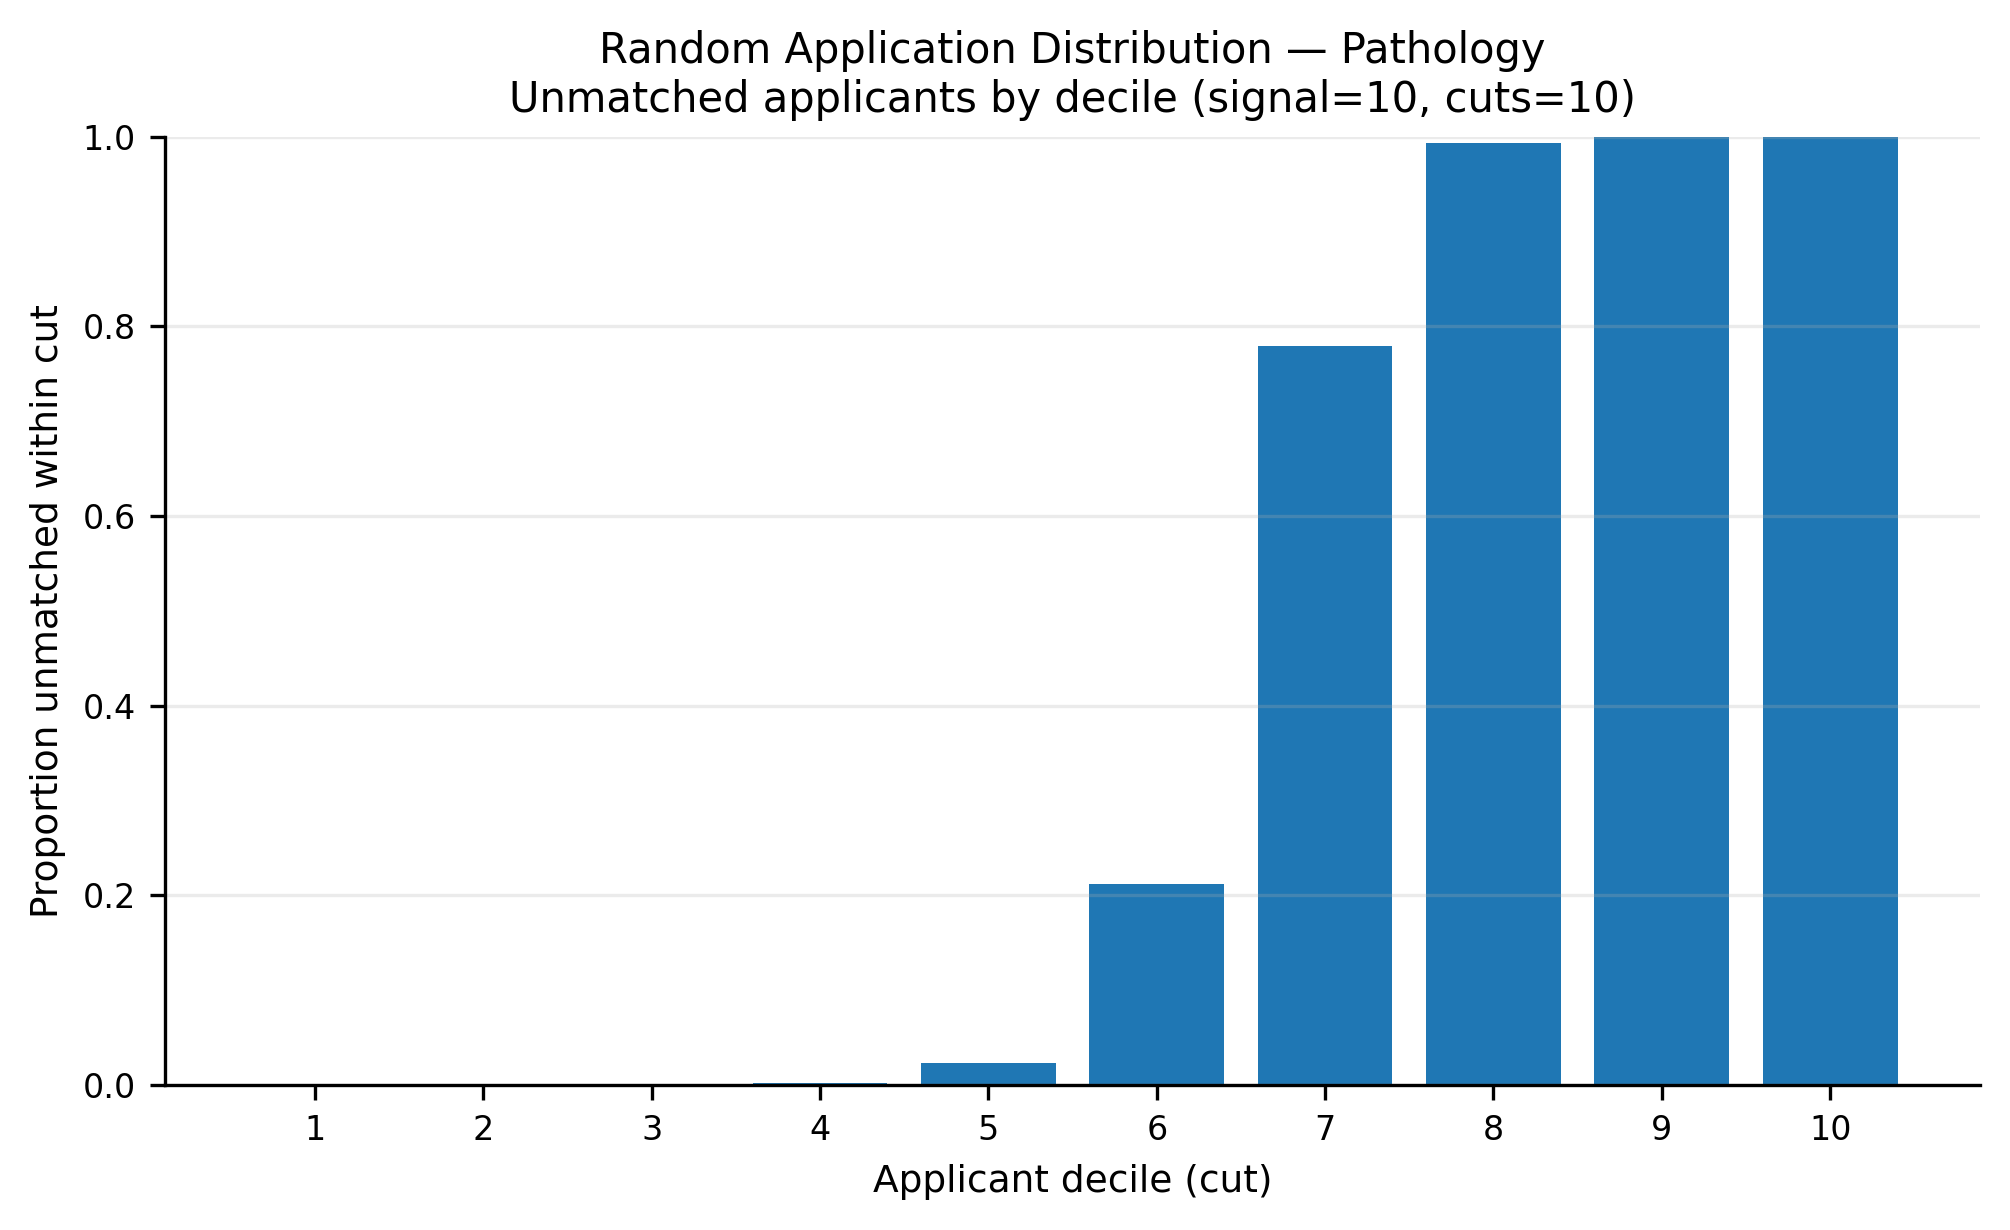

The table this chart was drawn from, first rows:
app_cut, prop_unmatched
1, 0.0
2, 0.0
3, 0.0
4, 0.001765
5, 0.02356
6, 0.2118
7, 0.779
8, 0.9935
9, 1.0
10, 1.0
